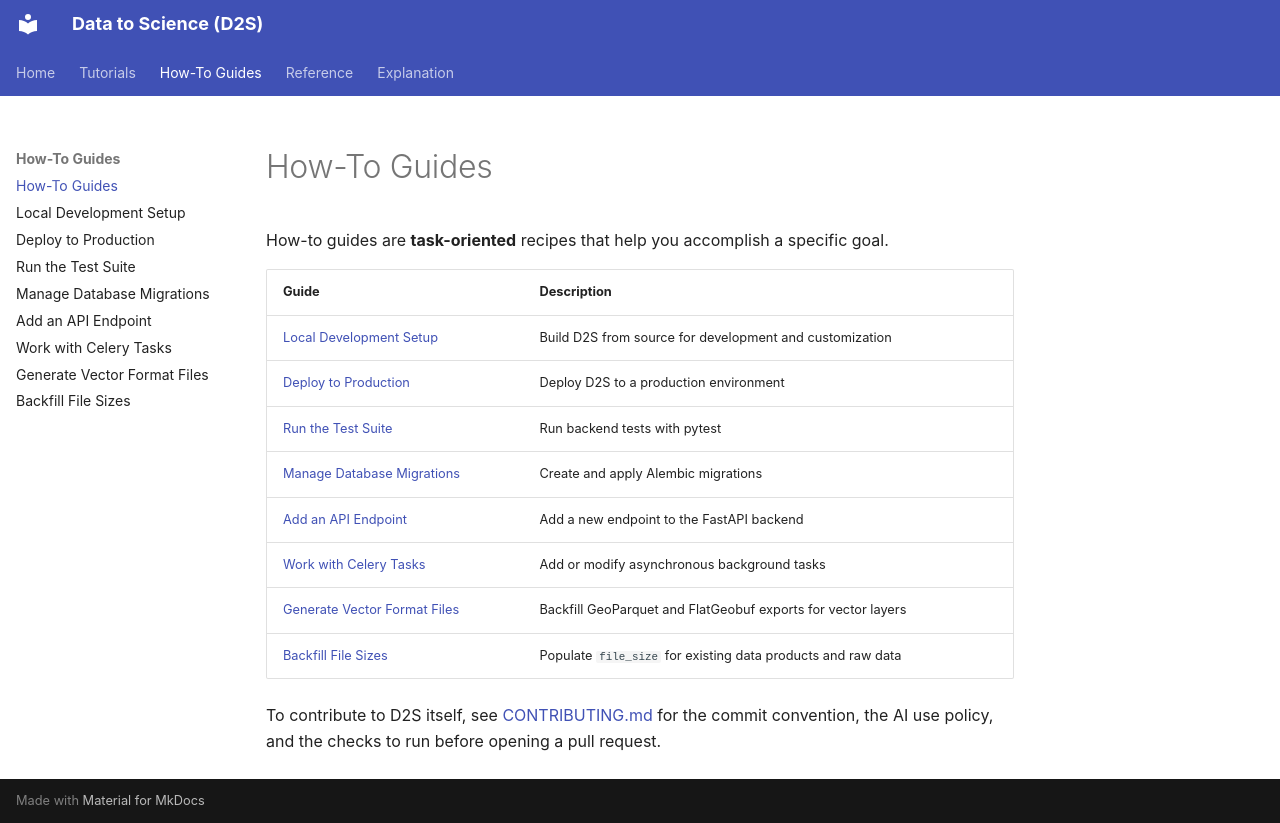

repository: gdslab/data-to-science · page: how-to/index.html · generator: mkdocs

# How-To Guides

How-to guides are **task-oriented** recipes that help you accomplish a specific goal.

| Guide | Description |
|-------|-------------|
| [Local Development Setup](local-development.md) | Build D2S from source for development and customization |
| [Deploy to Production](deployment.md) | Deploy D2S to a production environment |
| [Run the Test Suite](run-tests.md) | Run backend tests with pytest |
| [Manage Database Migrations](manage-migrations.md) | Create and apply Alembic migrations |
| [Add an API Endpoint](add-api-endpoint.md) | Add a new endpoint to the FastAPI backend |
| [Work with Celery Tasks](celery-tasks.md) | Add or modify asynchronous background tasks |
| [Generate Vector Format Files](generate-vector-formats.md) | Backfill GeoParquet and FlatGeobuf exports for vector layers |
| [Backfill File Sizes](backfill-file-sizes.md) | Populate `file_size` for existing data products and raw data |

To contribute to D2S itself, see [CONTRIBUTING.md](https://github.com/gdslab/data-to-science/blob/main/CONTRIBUTING.md) for the commit convention, the AI use policy, and the checks to run before opening a pull request.
